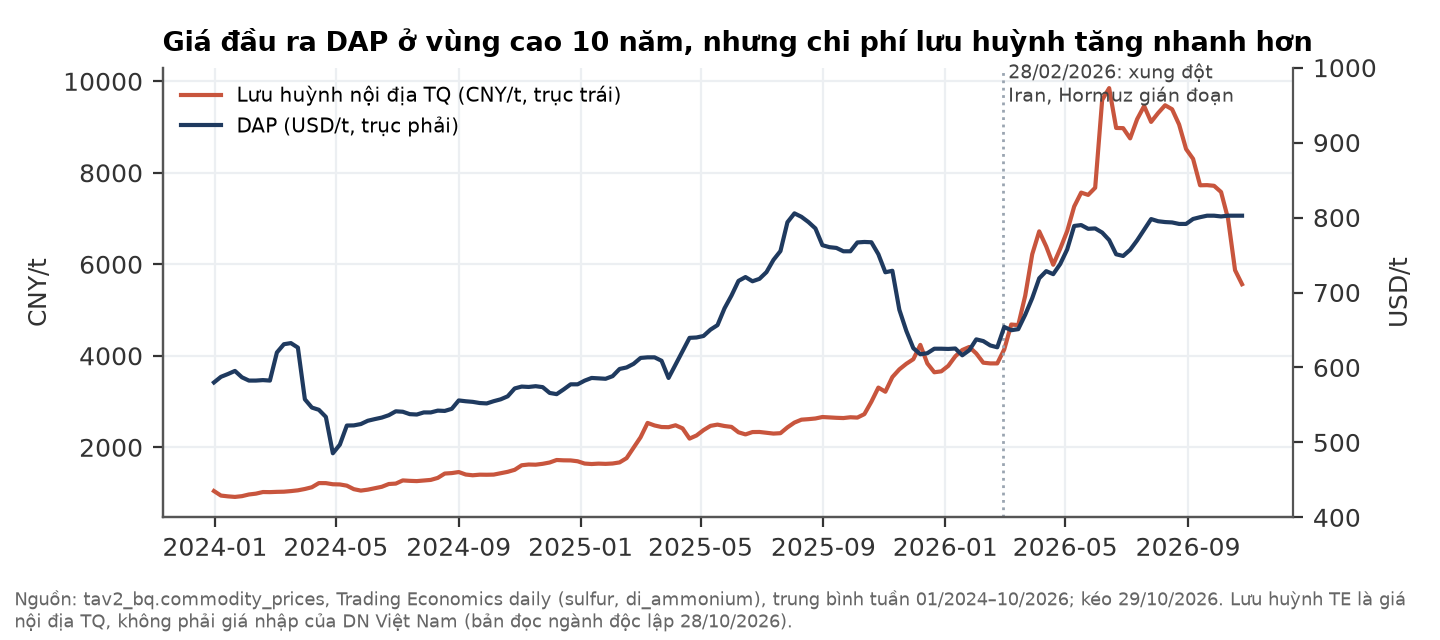

The table this chart was drawn from, first rows:
wk, metric_key, px
2023-12-31, di_ammonium, 580.0
2023-12-31, sulfur, 1044
2024-01-07, di_ammonium, 587.5
2024-01-07, sulfur, 944.7
2024-01-14, di_ammonium, 591.2
2024-01-14, sulfur, 927.3
2024-01-21, di_ammonium, 595.4
2024-01-21, sulfur, 915.3
2024-01-28, di_ammonium, 586.9
2024-01-28, sulfur, 932
2024-02-04, di_ammonium, 582.5
2024-02-04, sulfur, 968.7
2024-02-11, di_ammonium, 582.5
2024-02-11, sulfur, 986.7
2024-02-18, di_ammonium, 583.1
2024-02-18, sulfur, 1022
2024-02-25, di_ammonium, 582.5
2024-02-25, sulfur, 1020
2024-03-03, di_ammonium, 620.0
2024-03-03, sulfur, 1026
2024-03-10, di_ammonium, 631.0
2024-03-10, sulfur, 1029
2024-03-17, di_ammonium, 632.5
2024-03-17, sulfur, 1043
2024-03-24, di_ammonium, 626.5
2024-03-24, sulfur, 1059
2024-03-31, di_ammonium, 557.5
2024-03-31, sulfur, 1089
2024-04-07, di_ammonium, 546.5
2024-04-07, sulfur, 1127
2024-04-14, di_ammonium, 543.5
2024-04-14, sulfur, 1217
2024-04-21, di_ammonium, 534.0
2024-04-21, sulfur, 1217
2024-04-28, di_ammonium, 485.5
2024-04-28, sulfur, 1192
2024-05-05, di_ammonium, 497.0
2024-05-05, sulfur, 1188
2024-05-12, di_ammonium, 522.5
2024-05-12, sulfur, 1161
2024-05-19, di_ammonium, 522.7
2024-05-19, sulfur, 1085
2024-05-26, di_ammonium, 524.5
2024-05-26, sulfur, 1053
2024-06-02, di_ammonium, 528.9
2024-06-02, sulfur, 1074
2024-06-09, di_ammonium, 531.1
2024-06-09, sulfur, 1105
2024-06-16, di_ammonium, 533.1
2024-06-16, sulfur, 1137
2024-06-23, di_ammonium, 536.3
2024-06-23, sulfur, 1197
2024-06-30, di_ammonium, 541.5
2024-06-30, sulfur, 1207
2024-07-07, di_ammonium, 540.9
2024-07-07, sulfur, 1276
2024-07-14, di_ammonium, 537.7
2024-07-14, sulfur, 1267
2024-07-21, di_ammonium, 537.2
2024-07-21, sulfur, 1261
... 234 more rows
